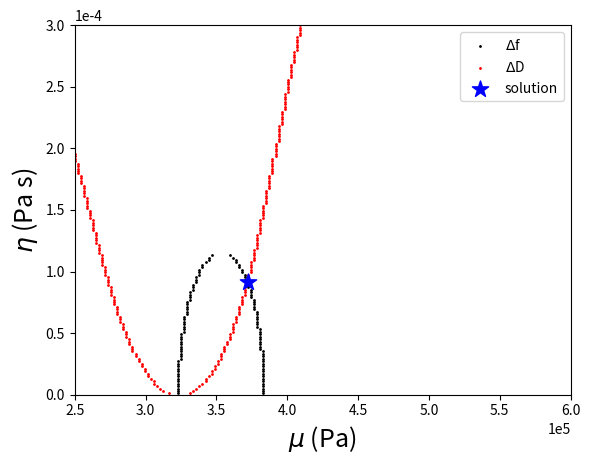

Write the Python code that produced this figure.
# -*- coding: utf-8 -*-

import numpy as np
import matplotlib.pyplot as plt

#%% caluclate delta f and delta D using Voinona Voigt model

def voigt(mu_f, eta_f):
    ''' The Voinova equations come from eqns (24) and (25) in the paper by 
        Voinova: Vionova, M.V., Rodahl, M., Jonson, M. and Kasemo, B., 1999.
        Viscoelastic acoustic response of layered polymer films at fluid-solid
        interfaces: continuum mechanics approach. Physica Scripta,
        59(5), p.391.
    
        Reference: https://github.com/88tpm/QCMD/blob/master
        /Mass-specific%20activity/Internal%20functions/voigt_rel.m
            
       Solves for Delta f and Delta d of thin adlayer on quartz resonator.
       Differs from voight because calculates relative to unloaded resonator.
       
      Input
           density1 = density of adlayer in kg m-3
           shear1 = elastic shear modulus of adlayer in Pa
           viscosity1 = dynamic viscosity of adlayer in Pa s
           thickness1 = thickness of adlayer in m
           densitybulk = density of bulk Newtonian fluid in kg m-3
           viscositybulk = dynamic viscosity of bulk Newtonian fluid in kg m-3
           f0 = resonator fundamental frequency in s-1
       Output
           frequency = frequency change of resonator
           dissipation =  dissipation change of resonator
    '''
    # eqn 14
    kappa_f = eta_f-(1j*mu_f/w)
    # eqn 13
    x_f = np.sqrt(-rho_f*np.square(w)/(mu_f + 1j*w*eta_f))
    x_b = np.sqrt(1j*rho_b*w/eta_b)
    # eqn 11 after simplification with h1 = h2 and h3 = infinity
    A = (kappa_f*x_f+eta_b*x_b)/(kappa_f*x_f-eta_b*x_b)
    # eqn 16
    beta = kappa_f*x_f*(1-A*np.exp(2*x_f*h_f))/(1+A*np.exp(2*x_f*h_f))
    beta0 = kappa_f*x_f*(1-A)/(1+A)
    # eqn 15
    df = np.imag((beta-beta0)/(2*np.pi*rho_q*h_q))
    dd = -np.real((beta-beta0)/(np.pi*f0*n*rho_q*h_q))*1e6
    
    return df, dd


#%% difference between two ordered pairs
def find_diff2D(p1, p2):
    #finds the distance between two ordered pairs of points in 2D
    #each point p1 and p2 must be an ordered pair with two elements
    xdiff = np.square(p2[0] - p1[0])
    ydiff = np.square(p2[1] - p1[1])
    diff = np.sqrt(xdiff + ydiff)
    return diff



#%% Constants
f0 = 5e6 #fundamental resonant frequency of crystal
n = 9 #harmonic number
w = 2*np.pi*f0*n #angular frequency 
mu_q = 2.947e10 #shear modulus of AT-cut quatz in Pa
rho_q = 2648 #density of quartz (kg/m^3)
h_q = np.sqrt(mu_q/rho_q)/(2*f0) #thickness of quartz
h_f = 5e-7 #film thickness in m
rho_f = 1000 #film density in kg/m^3
rho_b = 1.1839 #density of bulk air (25 C) in kg/m^3
eta_b = 18.6e-6 #viscosity of bulk air (25 C) in Pa s




#%% set size of grid to search
step_num = 150
print('grid contains %d points' %step_num**2)
#mu_range = np.logspace(1, 15, step_num).astype(float)
mu_range = np.linspace(2.5e5, 5.7e5, step_num).astype(float)
#eta_range = np.logspace(-12, 12, step_num).astype(float)
eta_range = np.linspace(1e-6, 3e-4, step_num).astype(float)


df_exp = -4700
dd_exp = 116.236


#----------iterate over each point in grid--------------------------
dfm=[]
ddm=[]
for i in range(len(mu_range)-1):
    for j in range(len(eta_range)):
        #calculate delta f and delta d at each grid point  
        df0, dd0 = voigt(mu_range[i], eta_range[j])
        df1, dd1 = voigt(mu_range[i+1], eta_range[j])
        
        #check if surface intersects planes of experimental df and dd
        if df1 <= df_exp <= df0 or df0 <= df_exp <= df1:
            dfm.append([mu_range[i], eta_range[j]])
        if dd1 <= dd_exp <= dd0 or dd0 <= dd_exp <= dd1:  
             ddm.append([mu_range[i], eta_range[j]])
dfm = np.array(dfm)
ddm = np.array(ddm)

#--------------------------plot solution contours ------------------
fig = plt.figure()
ax = plt.gca()

ax.scatter(dfm[:,0], dfm[:,1], s=1, c='k', label='$\Delta$f')
ax.scatter(ddm[:,0], ddm[:,1], s=1, c='r', label='$\Delta$D')
    
    
     
    
#-------find intersection of df and dd contours -------------------    
all_diffs=[]
for dfm_val in dfm:
    for ddm_val in ddm:
        #find point closest to both contours 
        all_diffs.append([dfm_val[0], ddm_val[1], 
                          find_diff2D(dfm_val, ddm_val)])
    
all_diffs=np.array(all_diffs)    
min_diff_ind = np.argmin(all_diffs[:,2])
mu_sol0 = all_diffs[min_diff_ind][0] 
eta_sol0 = all_diffs[min_diff_ind][1]

#plot solution
plt.scatter(mu_sol0, eta_sol0, s=150, marker='*', label='solution', c='b')

#format plot
plt.ticklabel_format(style='sci', axis='x', scilimits=(0,0))
plt.ticklabel_format(style='sci', axis='y', scilimits=(0,0))
ax.set_xlim([min(mu_range),6e5])
ax.set_ylim([0,max(eta_range)])
ax.set_xlabel('$\mu$ (Pa)', fontsize=18)
ax.set_ylabel('$\eta$ (Pa s)', fontsize=18)
plt.legend(loc='upper right')
plt.show()






